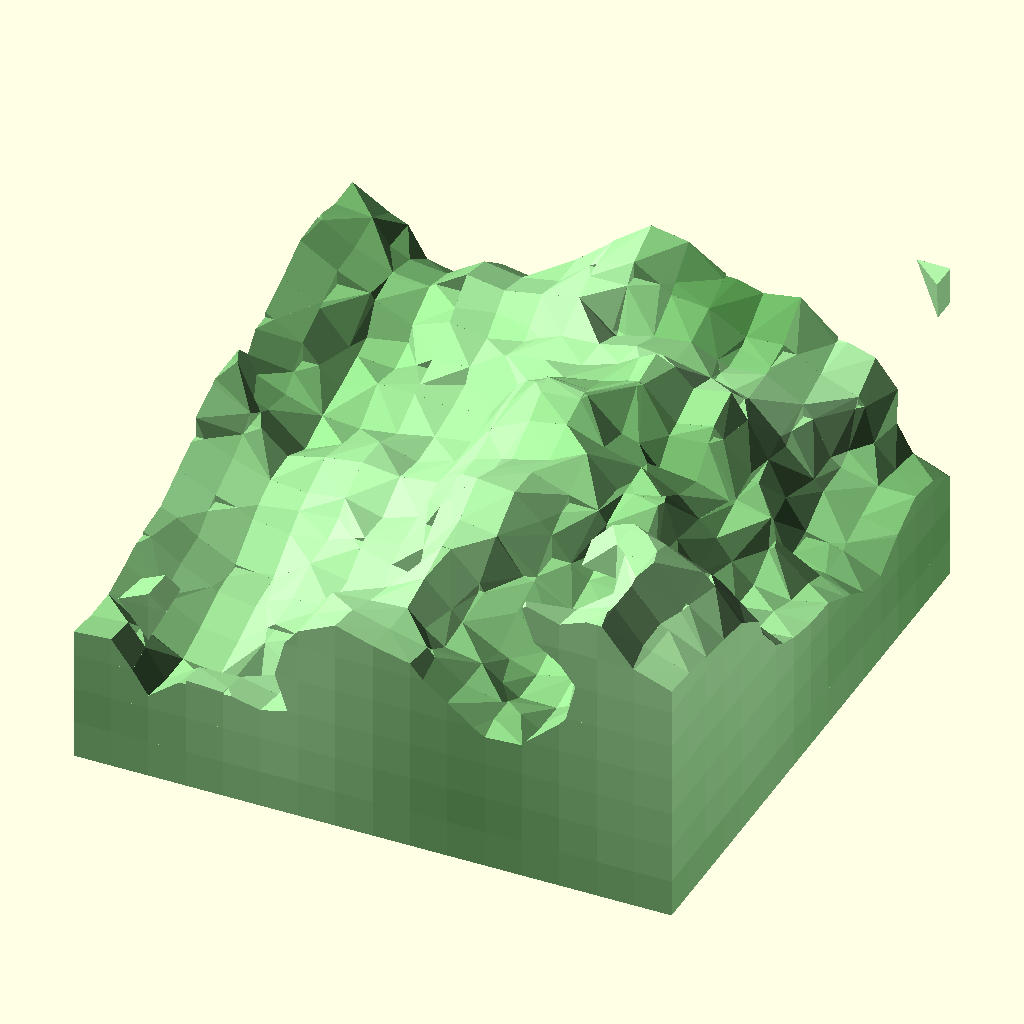
Cell 1 — every parameter at its default value.
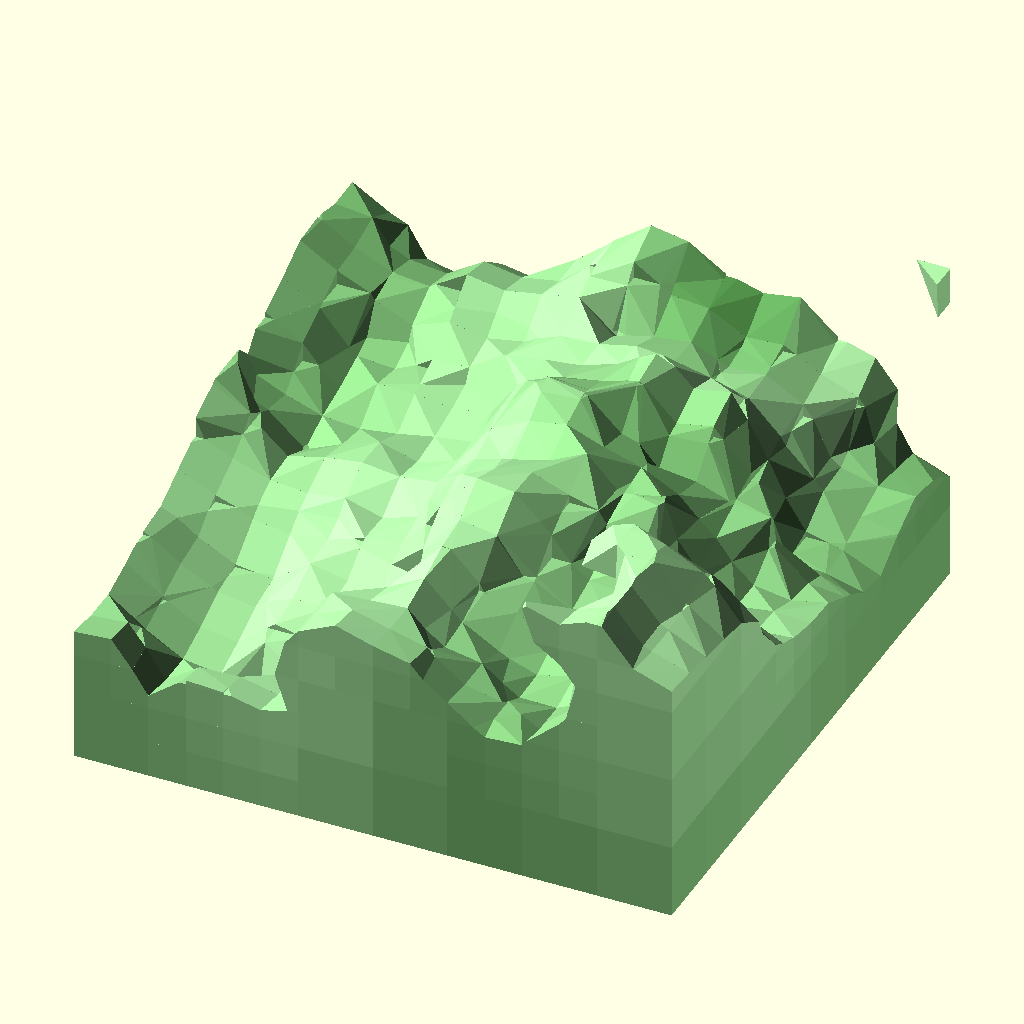
Cell 2: the same model with MinSubdivisions = 0.
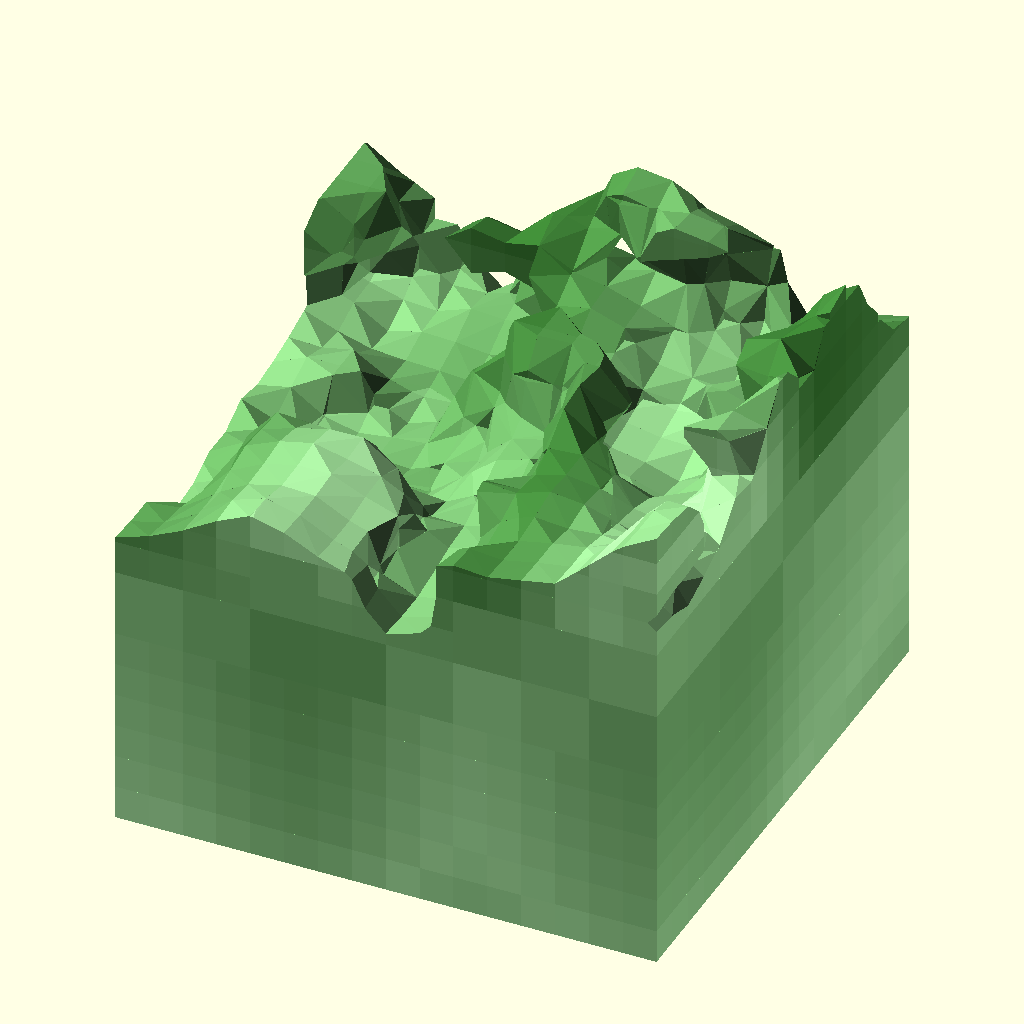
Cell 3: Threshold = 1 (everything else at default).
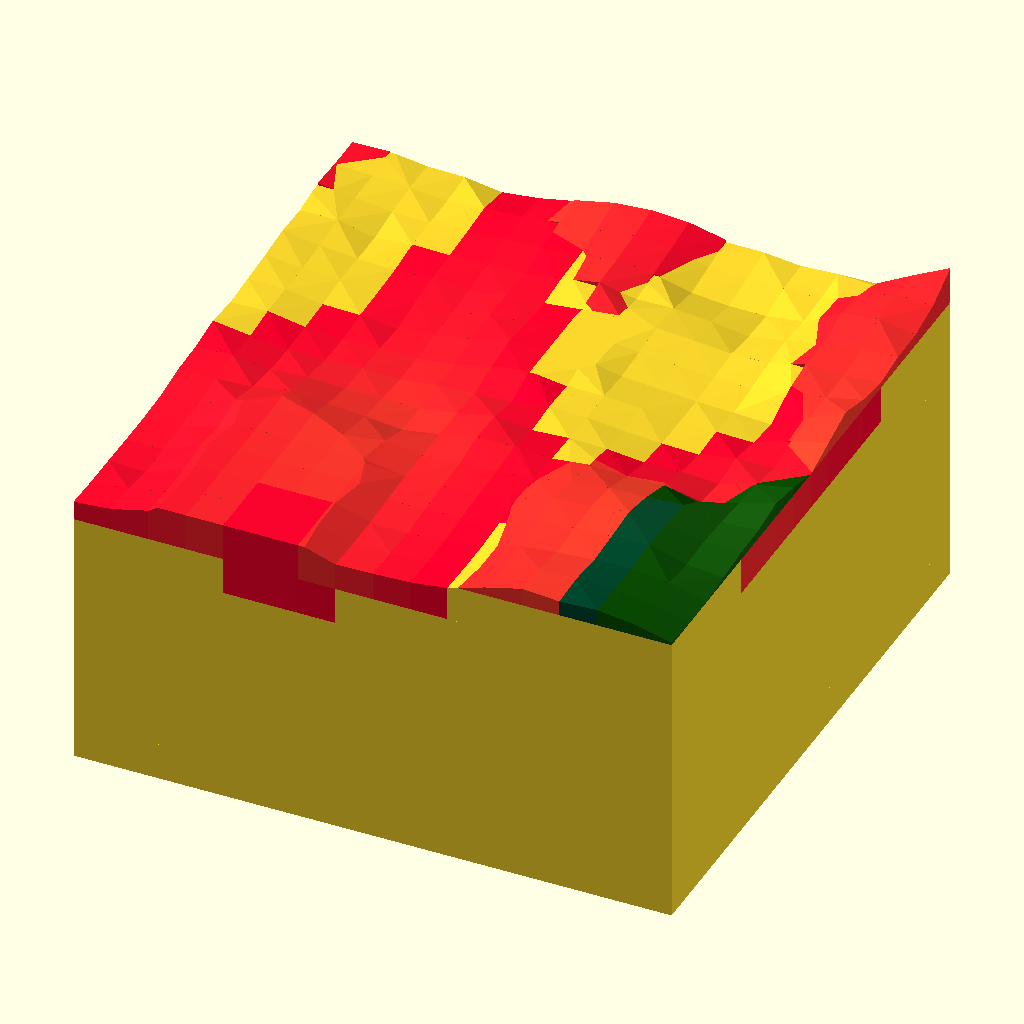
Cell 4 — Zfalloff set to 1, the other parameters unchanged.
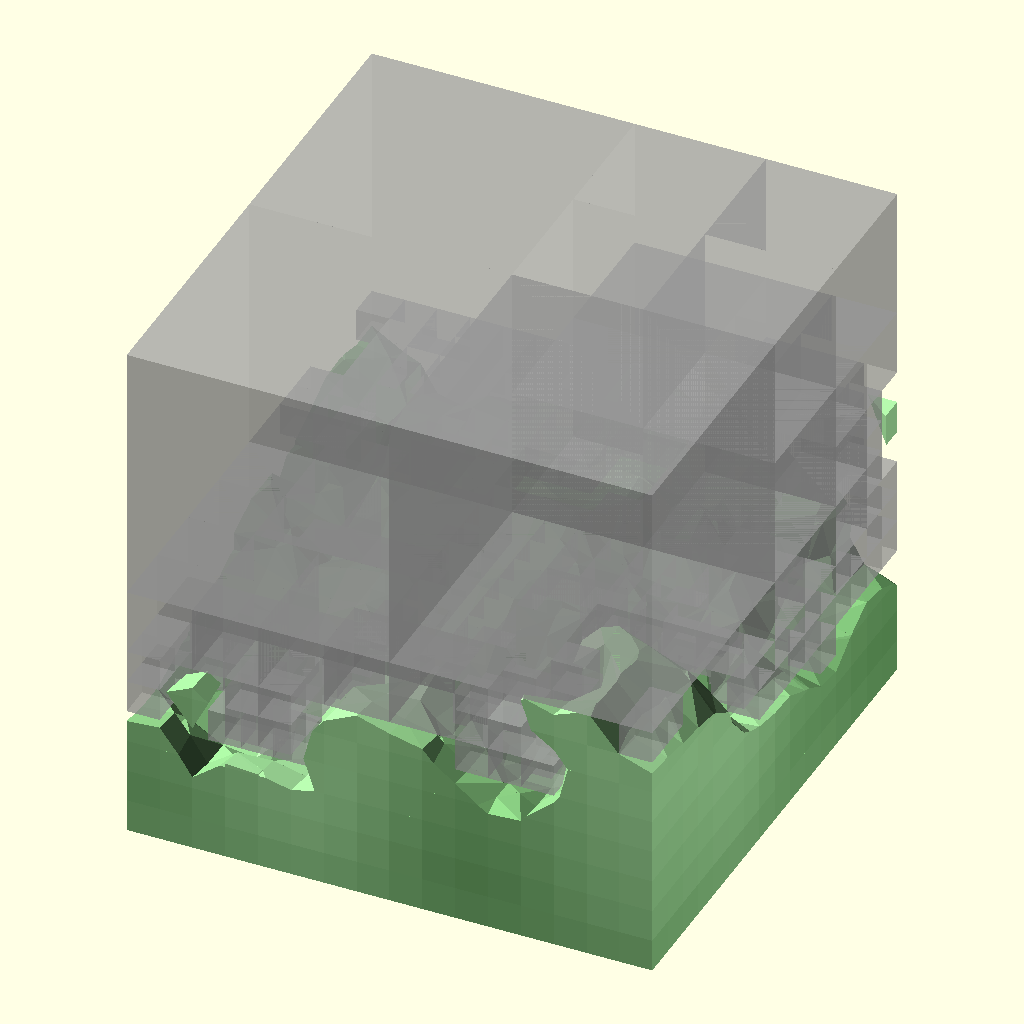
Cell 5 — Diagnostic set to true, the other parameters unchanged.
All cells are drawn from the same view direction (rotation 55°, 0°, 25°, orthographic, colour scheme Cornfield), but the view is re-fitted for each cell, so position and scale can differ between cells as well as the parameter.
The OpenSCAD source (scadFiles/1291337/2009181.scad):
/*

TerrainTile.scad

Public Domain Code

Based on Metaballs By: William A Adams 	4 June 2011



This code is a simplified implementation of "Marching Cubes" over Noise + a Z gradient. A isosurface which is the interaction of the Noise field in tree octaves: half, one and four. All Cubes are tested and a joint hull is generated of each corner that lies inside the threshold  of the metaball 



*/



randseed=3798753;

Resolution =1; 

tileX=0;

tileY=0;

MinSubdivisions=3;//[0:1:5] 

Threshold = 0.40;// [0:0.01:1]

// Allways clamped to powers of two of resolution 

tilesize=16;//[1:1:64] 

// Small Medium Large

octavebalance=[40,150,280];

Zcutoff=5;

Zfalloff=0.1909;// [0:0.001:1]

Zoffset=3;

Diagnostic=false; 

colorseed=rands(0, 49709639, 1)[0]; 

DrawMetaballs( Threshold,tileX*f2(tilesize),tileY*f2(tilesize),-1,tilesize); 



/// end





module DrawMetaballs( Threshold,sx,sy,sz,sSize){

// clamp everyting to multiples and powers of resolution

x=f(sx);

y=f(sy);

    z=f(sz);

    Size=f2(sSize);

   // echo ( Threshold,x,y,z,Size);

DrawSubMetaballs( Threshold,x,y,z,Size); 

}

module DrawSubMetaballs( Threshold,x,y,z,Size,i=0) {    







suma = Octavenoice (x, y, z);

sumb = Octavenoice (x + Size, y, z );

sumc = Octavenoice (x, y + Size, z);

sumd = Octavenoice (x + Size, y + Size, z);

sume = Octavenoice (x, y, z + Size);

sumf = Octavenoice (x + Size, y, z + Size);

sumg = Octavenoice (x, y + Size, z + Size);

sumh = Octavenoice (x + Size, y + Size, z + Size);

sumcolor =[0.1,1,0]*0.3+0.7*[1-abs(Sweetnoise (x/5, y/5, z/5,colorseed+27)),1-abs(Sweetnoise (x/5, y/5, z/5,colorseed+13)),1-abs(Sweetnoise (x/5, y/5, z/5,colorseed))];









// test for empty and full Cubes

 if (i<=MinSubdivisions&&z<Zcutoff) { 

    h=Size*0.5  ;

    DrawSubMetaballs( Threshold,x,y,z,h,i+1);

    DrawSubMetaballs( Threshold,x+h,y,z,h,i+1);

    DrawSubMetaballs( Threshold,x,y+h,z,h,i+1);

    DrawSubMetaballs( Threshold,x+h,y+h,z,h,i+1);

    

    DrawSubMetaballs( Threshold,x,y,z+h,h,i+1);

    DrawSubMetaballs( Threshold,x+h,y,z+h,h,i+1);

    DrawSubMetaballs( Threshold,x,y+h,z+h,h,i+1);

    DrawSubMetaballs( Threshold,x+h,y+h,z+h,h,i+1);

    

    }else {

    

if (  suma >=  Threshold && sumb >=  Threshold && sumc >=  Threshold && sumd >=  Threshold && sume >=  Threshold && sumf >=  Threshold && sumg >=  Threshold && sumh >=  Threshold) {if (Diagnostic){translate([x, y, z]) %cube(Size);}} 

else if ( suma < Threshold && sumb < Threshold && sumc < Threshold && sumd < Threshold && sume < Threshold && sumf < Threshold && sumg < Threshold && sumh < Threshold) {

translate([x, y, z])  color(sumcolor) cube(Size);} 





else if(Size>Resolution){ 

    h=Size*0.5  ;

    DrawSubMetaballs( Threshold,x,y,z,h,i+1);

    DrawSubMetaballs( Threshold,x+h,y,z,h,i+1);

    DrawSubMetaballs( Threshold,x,y+h,z,h,i+1);

    DrawSubMetaballs( Threshold,x+h,y+h,z,h,i+1);

    

    DrawSubMetaballs( Threshold,x,y,z+h,h,i+1);

    DrawSubMetaballs( Threshold,x+h,y,z+h,h,i+1);

    DrawSubMetaballs( Threshold,x,y+h,z+h,h,i+1);

    DrawSubMetaballs( Threshold,x+h,y+h,z+h,h,i+1);}

else { 



    // For every corner inside treshold make and mirror a corner piece, hull the lot.

   //echo(sumcolor);

    color(sumcolor)hull(){

        

        sab=inter(suma,sumb,Threshold)*Size;

sac=inter(suma,sumc,Threshold)*Size;

sae=inter(suma,sume,Threshold)*Size;

sba=inter(sumb,suma,Threshold)*Size;

sbd=inter(sumb,sumd,Threshold)*Size;

sbf=inter(sumb,sumf,Threshold)*Size;

sca=inter(sumc,suma,Threshold)*Size;

scd=inter(sumc,sumd,Threshold)*Size;

scg=inter(sumc,sumg,Threshold)*Size;

sdb=inter(sumd,sumb,Threshold)*Size;

sdc=inter(sumd,sumc,Threshold)*Size;

sdh=inter(sumd,sumh,Threshold)*Size;

sea=inter(sume,suma,Threshold)*Size;

seg=inter(sume,sumg,Threshold)*Size;

sef=inter(sume,sumf,Threshold)*Size;

sfh=inter(sumf,sumh,Threshold)*Size;

sfe=inter(sumf,sume,Threshold)*Size;

sfb=inter(sumf,sumb,Threshold)*Size;

sge=inter(sumg,sume,Threshold)*Size;

sgh=inter(sumg,sumh,Threshold)*Size;

sgc=inter(sumg,sumc,Threshold)*Size;

shg=inter(sumh,sumg,Threshold)*Size;

shf=inter(sumh,sumf,Threshold)*Size;

shd=inter(sumh,sumd,Threshold)*Size;

if (suma < Threshold){    translate([x, y, z])  Corner(sab,sac,sae);}

if (sumb < Threshold){    translate([x + Size, y, z])  Corner(-sba,sbd,sbf);}

if (sumc < Threshold){  translate([x, y + Size, z])  Corner(scd,-sca,scg);}

if (sumd < Threshold){    translate([x + Size, y + Size, z]) Corner(-sdc,-sdb,sdh);}

    

if (sume < Threshold){   translate([x, y, z + Size])  Corner(sef,seg,-sea);}

if (sumf < Threshold){   translate([x + Size, y, z + Size])  Corner(-sfe,sfh,-sfb);}

if (sumg < Threshold){    translate([x, y + Size, z + Size])  Corner(sgh,-sge,-sgc);}

if (sumh < Threshold){    translate([x + Size, y + Size, z + Size]) Corner(-shg,-shf,-shd);}

}

    }

}}





//Corner piece

module Corner(u=0.5,v=0.5,w=0.5) {scale([u,v,w])

polyhedron

    (points = [	       [0,0,0],[1,0,0],[0,1,0],[0,0,1],],      faces = [		  [0,0,1],[0,0,2],[0,0,3],[1,2,3]

		  ]

     );}

     

     function lim31(l, v) = v / len3(v) * l;

     function len3(v) = sqrt(pow(v[0], 2) + pow(v[1], 2) + pow(v[2], 2));

// Random color



function Lotto(i) = [rands(i*30,i*30+ 30, 1)[0],rands(0, 65, 1)[0],rands(0, 75, 1)[0],rands(21, 24, 1)[0]];



//Field function

     function ColorField3D(x, y, z, BallSack,Colorsack, i) = (i == 0) ? Powercolor(x, y, z, BallSack[0])*Colorsack[0]: Powercolor(x, y, z, BallSack[i])*Colorsack[i] + ColorField3D(x, y, z, BallSack,Colorsack, i - 1);



function Powercolor(x, y, z, Ball) = (Ball[3] / sqrt((x - Ball[0]) * (x - Ball[0]) + (y - Ball[1]) * (y - Ball[1]) + (z - Ball[2]) * (z - Ball[2]))); 

     

//function Powerball(x, y, z, Ball) = (Ball[3] / sqrt((x - Ball[0]) * (x - Ball[0]) + (y - Ball[1]) * (y - Ball[1]) + (z - Ball[2]) * (z - Ball[2])));

 function Powerball(x, y, z, Ball)   = Coldnoise (x,y,z);

// Recursive Field Evaluation

function BallField3D(x, y, z, BallSack, i) = (i == 0) ? Powerball(x, y, z, BallSack[0]): Powerball(x, y, z, BallSack[i]) + BallField3D(x, y, z, BallSack, i - 1);

function rndc() = [round(rands(0, 2, 1)[0])/2, round(rands(0, 2, 1)[0])/2, round(rands(0, 2, 1)[0])/2];

     //interpolate

function inter(t,r,Threshold)=(t==r)?1:(t>Threshold)?(r<Threshold)? abs(Threshold-t)/abs(t-r) :0 :(r>Threshold)? abs(Threshold-t)/abs(t-r) :1 ;

// Recursive find min/max extremes

function findMax(v, select, i = 0) = ((i + 1) < len(v)) ? max(v[i][select] + abs(v[i][3]) + Resolution, findMax(v, select, i + 1)): v[i][select] + abs(v[i][3]) + Resolution;

function findMin(v, select, i = 0) = ((i + 1) < len(v)) ? min(v[i][select] - abs(v[i][3]) - Resolution, findMin(v, select, i + 1)): v[i][select] - abs(v[i][3]) - Resolution;

function Coldnoise (x,y,z,seed=69940 )= 

((3754853343/((abs((floor(x+40)) ))+1))%1

+(3628273133/((abs((floor(y+44) ) ))+1) )%1

+(3500450271/((abs((floor(z+46 )) ))+1) )%1

+(3367900313/(abs(seed)+1) )/1)%1 ;



function Sweetnoise (x,y,z,seed=69840)=(z-Zoffset)*Zfalloff+tril( SC3(x-floor(x)), (SC3(y-floor(y))), (SC3(z-floor(z))),

    Coldnoise ((x ) ,(y ) ,(z ) ,seed),

    Coldnoise ((x+1  ),(y ) ,(z ) ,seed),

    Coldnoise ((x ) ,(y+1 ) ,(z ) ,seed),

    Coldnoise ((x ) ,(y ) ,(z+1) ,seed),

    Coldnoise ((x  +1),(y ) ,(z+1 ) ,seed),

    Coldnoise ((x ) ,(y+1 ) ,(z+1 ) ,seed),

    Coldnoise ((x+1 ),(y+1) ,(z ) ,seed),

    Coldnoise ((x +1) ,(y+1),(z+1 ) ,seed));

    

   function SC3 (a)= (a * a * (3 - 2 * a))

   ;

function tril(x,y,z,V000,V100,V010,V001,V101,V011,V110,V111) =	

/*V111* (1 - x)* (1 - y)* (1 - z) +

V011* x *(1 - y) *(1 - z) + 

V101* (1 - x) *y *(1 - z) + 

V110* (1 - x) *(1 - y)* z +

V010* x *(1 - y)* z + 

V100* (1 - x)* y *z + 

V001* x *y* (1 - z) + 

V000* x *y *z

*/

V000*  (1 - x)* (1 - y)* (1 - z) +

V100*  x *(1 - y) *(1 - z) + 

V010*  (1 - x) *y *(1 - z) + 

V001*  (1 - x) *(1 - y)* z +

V101*  x *(1 - y)* z + 

V011*  (1 - x)* y *z + 

V110*  x *y* (1 - z) + 

V111*  x *y *z



;

function Octavenoice(x, y, z,seed=randseed) =let(SML=lim31(1,octavebalance))(Sweetnoise (x*1, y*1, z*1,seed)*SML[0]+Sweetnoise (x/2, y/2, z/2,seed)*SML[1]+  Sweetnoise (x/4, y/4, z/4,seed)*SML[2]);

function f(a)= floor(a/Resolution)*Resolution;

function f2(a)= pow(2, round(log(a/(Resolution))/log(2)))*Resolution;
Customizer parameters (derived from the source; name, type, default, range or options):
randseed: number, default 3798753
Resolution: number, default 1
tileX: number, default 0
tileY: number, default 0
MinSubdivisions: number, default 3, range 0 to 5, step 1
Threshold: number, default 0.4, range 0 to 1, step 0.01
tilesize: number, default 16, range 1 to 64, step 1
octavebalance: vector, default [40, 150, 280]
Zcutoff: number, default 5
Zfalloff: number, default 0.1909, range 0 to 1, step 0.001
Zoffset: number, default 3
Diagnostic: bool, default false
